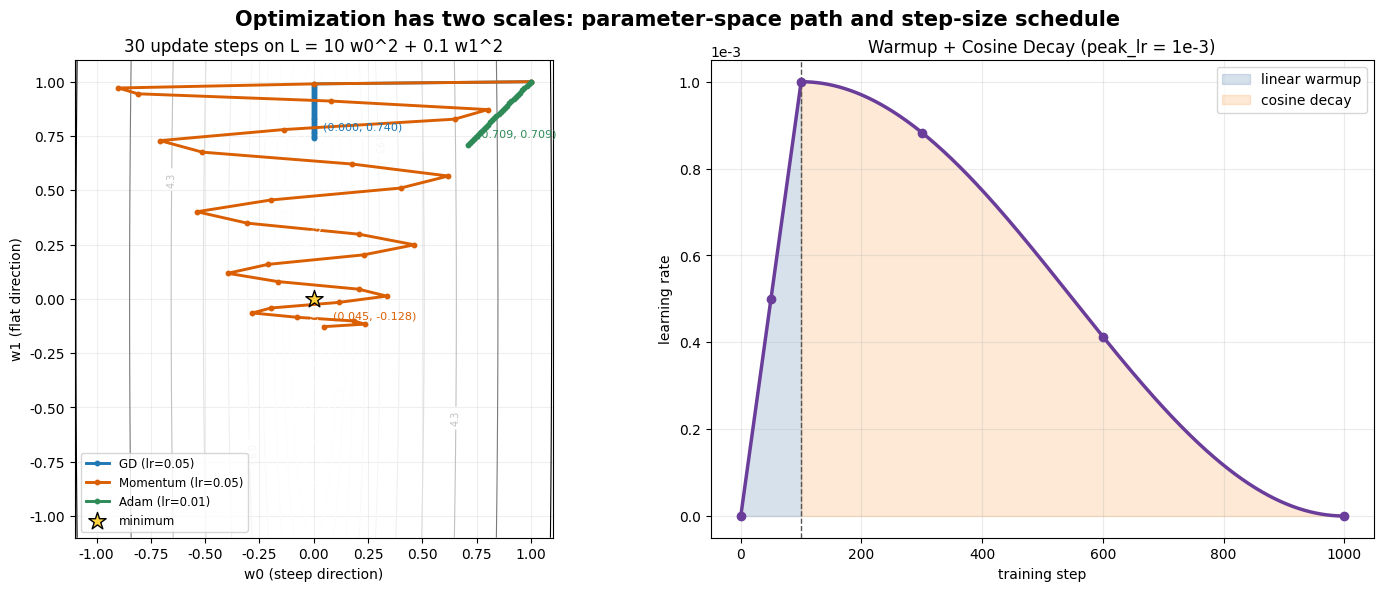

Source code (Python): (Note: this script raises an exception after producing the figure.)
#!/usr/bin/env python3
"""生成 8.1 节的优化器轨迹与学习率调度图。"""
from pathlib import Path

import matplotlib
matplotlib.use("Agg")
import matplotlib.font_manager as fm
import matplotlib.pyplot as plt
import numpy as np

FONT_CANDIDATES = ["PingFang SC", "Microsoft YaHei", "Noto Sans CJK SC", "WenQuanYi Micro Hei", "Source Han Sans SC"]
available = {font.name for font in fm.fontManager.ttflist}
plt.rcParams["font.family"] = next((name for name in FONT_CANDIDATES if name in available), "DejaVu Sans")
plt.rcParams["axes.unicode_minus"] = False


def loss_fn(w):
    return 10 * w[..., 0] ** 2 + 0.1 * w[..., 1] ** 2


def grad_fn(w):
    return np.array([20 * w[0], 0.2 * w[1]])


def run_gd(steps=30, lr=0.05):
    w = np.array([1.0, 1.0])
    path = [w.copy()]
    for _ in range(steps):
        w -= lr * grad_fn(w)
        path.append(w.copy())
    return np.array(path)


def run_momentum(steps=30, lr=0.05, momentum=0.9):
    w = np.array([1.0, 1.0])
    velocity = np.zeros_like(w)
    path = [w.copy()]
    for _ in range(steps):
        velocity = momentum * velocity - lr * grad_fn(w)
        w += velocity
        path.append(w.copy())
    return np.array(path)


def run_adam(steps=30, lr=0.01, beta1=0.9, beta2=0.999, eps=1e-8):
    w = np.array([1.0, 1.0])
    m = np.zeros_like(w)
    v = np.zeros_like(w)
    path = [w.copy()]
    for t in range(1, steps + 1):
        grad = grad_fn(w)
        m = beta1 * m + (1 - beta1) * grad
        v = beta2 * v + (1 - beta2) * grad ** 2
        m_hat = m / (1 - beta1 ** t)
        v_hat = v / (1 - beta2 ** t)
        w -= lr * m_hat / (np.sqrt(v_hat) + eps)
        path.append(w.copy())
    return np.array(path)


def lr_schedule(step, total_steps=1000, warmup_steps=100, peak_lr=1e-3):
    if step < warmup_steps:
        return peak_lr * step / warmup_steps
    progress = (step - warmup_steps) / (total_steps - warmup_steps)
    return peak_lr * 0.5 * (1 + np.cos(np.pi * progress))

paths = {
    "GD (lr=0.05)": (run_gd(), "#1F77B4"),
    "Momentum (lr=0.05)": (run_momentum(), "#D95F02"),
    "Adam (lr=0.01)": (run_adam(), "#2E8B57"),
}

fig, (ax_path, ax_lr) = plt.subplots(1, 2, figsize=(14, 5.8), dpi=170, constrained_layout=True)
axis = np.linspace(-1.1, 1.1, 500)
W0, W1 = np.meshgrid(axis, axis)
loss = 10 * W0 ** 2 + 0.1 * W1 ** 2
levels = np.geomspace(0.002, 12, 18)
contours = ax_path.contour(W0, W1, loss, levels=levels, cmap="Greys", linewidths=0.8)
ax_path.clabel(contours, levels=levels[::3], inline=True, fontsize=7, fmt="%.2g")

for name, (path, color) in paths.items():
    ax_path.plot(path[:, 0], path[:, 1], "-o", color=color, linewidth=2.1, markersize=3.2, label=name)
    final = path[-1]
    ax_path.annotate(f"({final[0]:.3f}, {final[1]:.3f})", final, xytext=(7, 6),
                     textcoords="offset points", fontsize=8, color=color)

ax_path.scatter([0], [0], marker="*", s=170, color="#FFD23F", edgecolor="black", zorder=5, label="minimum")
ax_path.set(xlabel="w0 (steep direction)", ylabel="w1 (flat direction)",
            title="30 update steps on L = 10 w0^2 + 0.1 w1^2")
ax_path.set_aspect("equal")
ax_path.grid(alpha=0.2)
ax_path.legend(fontsize=8.5, loc="lower left")

steps = np.arange(1000)
rates = np.array([lr_schedule(step) for step in steps])
ax_lr.plot(steps, rates, color="#6A3D9A", linewidth=2.5)
ax_lr.fill_between(steps[:101], rates[:101], alpha=0.22, color="#4C78A8", label="linear warmup")
ax_lr.fill_between(steps[100:], rates[100:], alpha=0.18, color="#F58518", label="cosine decay")
ax_lr.axvline(100, color="#555555", linestyle="--", linewidth=1)
ax_lr.scatter([0, 50, 100, 300, 600, 999], [lr_schedule(x) for x in [0, 50, 100, 300, 600, 999]],
              color="#6A3D9A", zorder=3)
ax_lr.ticklabel_format(axis="y", style="sci", scilimits=(-3, -3))
ax_lr.set(xlabel="training step", ylabel="learning rate",
          title="Warmup + Cosine Decay (peak_lr = 1e-3)")
ax_lr.grid(alpha=0.25)
ax_lr.legend()

fig.suptitle("Optimization has two scales: parameter-space path and step-size schedule", fontsize=15, weight="bold")
output = Path(__file__).resolve().parent / "optimizer_trajectories.png"
fig.savefig(output, bbox_inches="tight")
print(f"saved to {output}")
